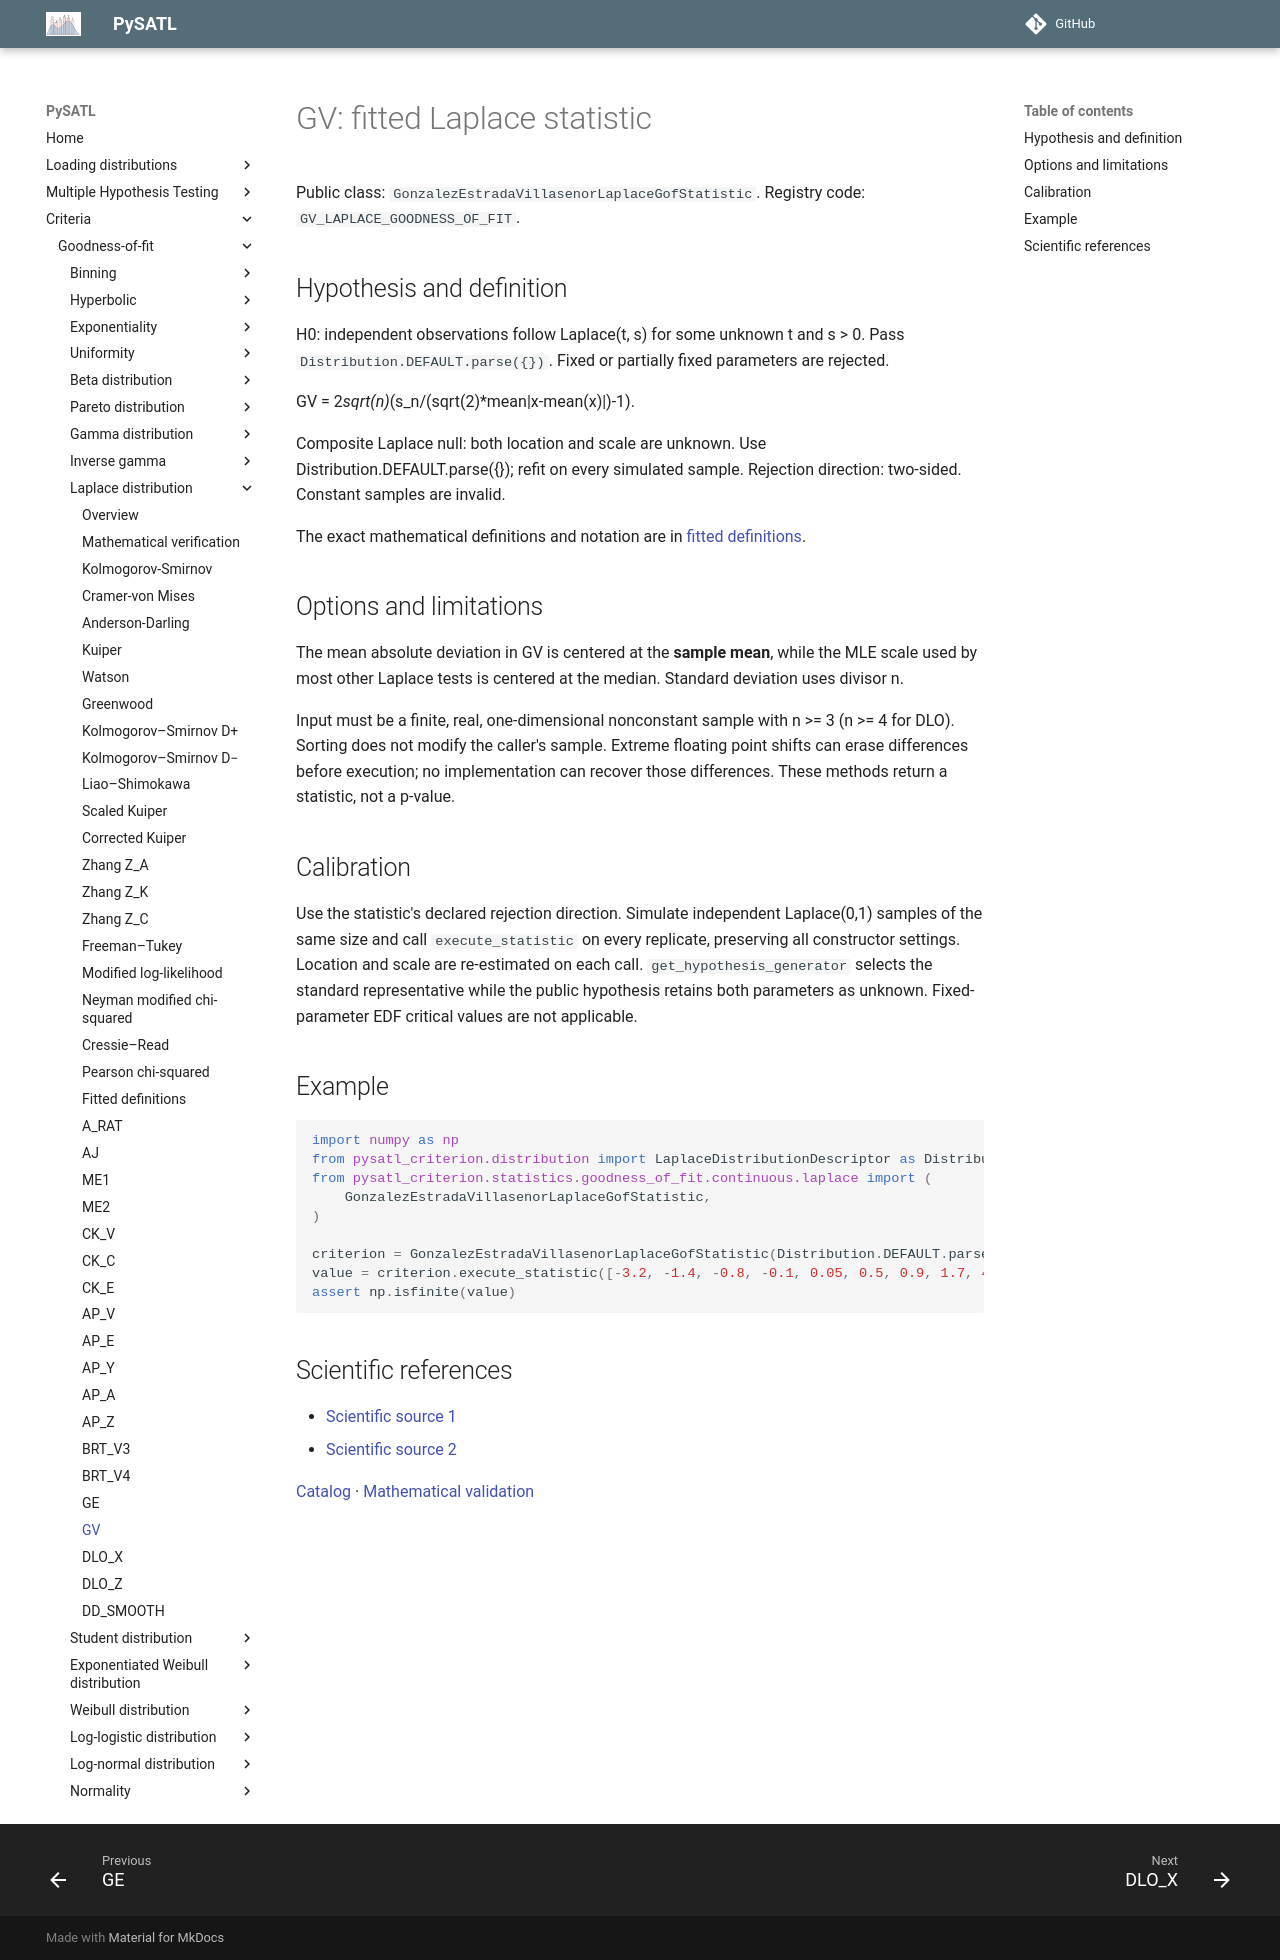

repository: PySATL/pysatl-criterion · page: en/main/criteria/goodness-of-fit/laplace/gv_laplace_criterion/index.html · generator: mkdocs

# GV: fitted Laplace statistic

Public class: `GonzalezEstradaVillasenorLaplaceGofStatistic`. Registry code: `GV_LAPLACE_GOODNESS_OF_FIT`.

## Hypothesis and definition

H0: independent observations follow Laplace(t, s) for some unknown t and s > 0.
Pass `Distribution.DEFAULT.parse({})`. Fixed or partially fixed parameters are rejected.

GV = 2*sqrt(n)*(s_n/(sqrt(2)*mean|x-mean(x)|)-1).

Composite Laplace null: both location and scale are unknown.
Use Distribution.DEFAULT.parse({}); refit on every simulated sample.
Rejection direction: two-sided. Constant samples are invalid.

The exact mathematical definitions and notation are in [fitted definitions](fitted-definitions.md).

## Options and limitations

The mean absolute deviation in GV is centered at the **sample mean**, while the MLE scale used by most other Laplace tests is centered at the median. Standard deviation uses divisor n.

Input must be a finite, real, one-dimensional nonconstant sample with n >= 3
(n >= 4 for DLO). Sorting does not modify the caller's sample. Extreme floating
point shifts can erase differences before execution; no implementation can recover
those differences. These methods return a statistic, not a p-value.

## Calibration

Use the statistic's declared rejection direction. Simulate independent Laplace(0,1)
samples of the same size and call `execute_statistic` on every replicate, preserving
all constructor settings. Location and scale are re-estimated on each call.
`get_hypothesis_generator` selects the standard representative while the public
hypothesis retains both parameters as unknown. Fixed-parameter EDF critical values
are not applicable.

## Example

```python
import numpy as np
from pysatl_criterion.distribution import LaplaceDistributionDescriptor as Distribution
from pysatl_criterion.statistics.goodness_of_fit.continuous.laplace import (
    GonzalezEstradaVillasenorLaplaceGofStatistic,
)

criterion = GonzalezEstradaVillasenorLaplaceGofStatistic(Distribution.DEFAULT.parse({}))
value = criterion.execute_statistic([-3.2, -1.4, -0.8, -0.1, 0.05, 0.5, 0.9, 1.7, 4.1])
assert np.isfinite(value)
```

## Scientific references

- [Scientific source 1](https://doi.org/10.1016/j.spl.2016.07.003)
- [Scientific source 2](https://arxiv.org/abs/2007.06154)

[Catalog](index.md) · [Mathematical validation](mathematical-validation.md)
